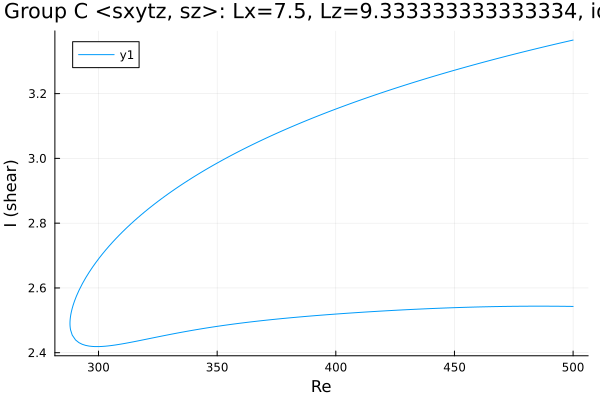

The data file committed next to this chart (first rows):
Re, shear
500.0, 3.365
499.5, 3.364
498, 3.362
496.6, 3.36
495.2, 3.357
493.8, 3.355
492.4, 3.352
491, 3.35
489.6, 3.348
488.1, 3.345
486.7, 3.343
485.3, 3.34
483.9, 3.338
482.5, 3.335
481.1, 3.333
479.7, 3.33
478.2, 3.327
477.8, 3.327
476.3, 3.324
474.9, 3.321
473.5, 3.319
472.1, 3.316
470.7, 3.313
469.3, 3.311
467.9, 3.308
466.4, 3.305
465, 3.302
463.6, 3.3
462.2, 3.297
460.8, 3.294
459.4, 3.291
458, 3.288
456.5, 3.286
455.1, 3.283
453.7, 3.28
452.3, 3.277
450.9, 3.274
449.5, 3.271
448.1, 3.268
446.6, 3.265
445.2, 3.262
443.8, 3.259
442.4, 3.256
441, 3.253
439.6, 3.25
439, 3.249
437.6, 3.245
436.2, 3.242
434.8, 3.239
433.4, 3.236
432, 3.233
430.5, 3.229
429.1, 3.226
427.7, 3.223
426.3, 3.22
424.9, 3.216
423.5, 3.213
422.1, 3.209
420.6, 3.206
419.2, 3.202
... 310 more rows
